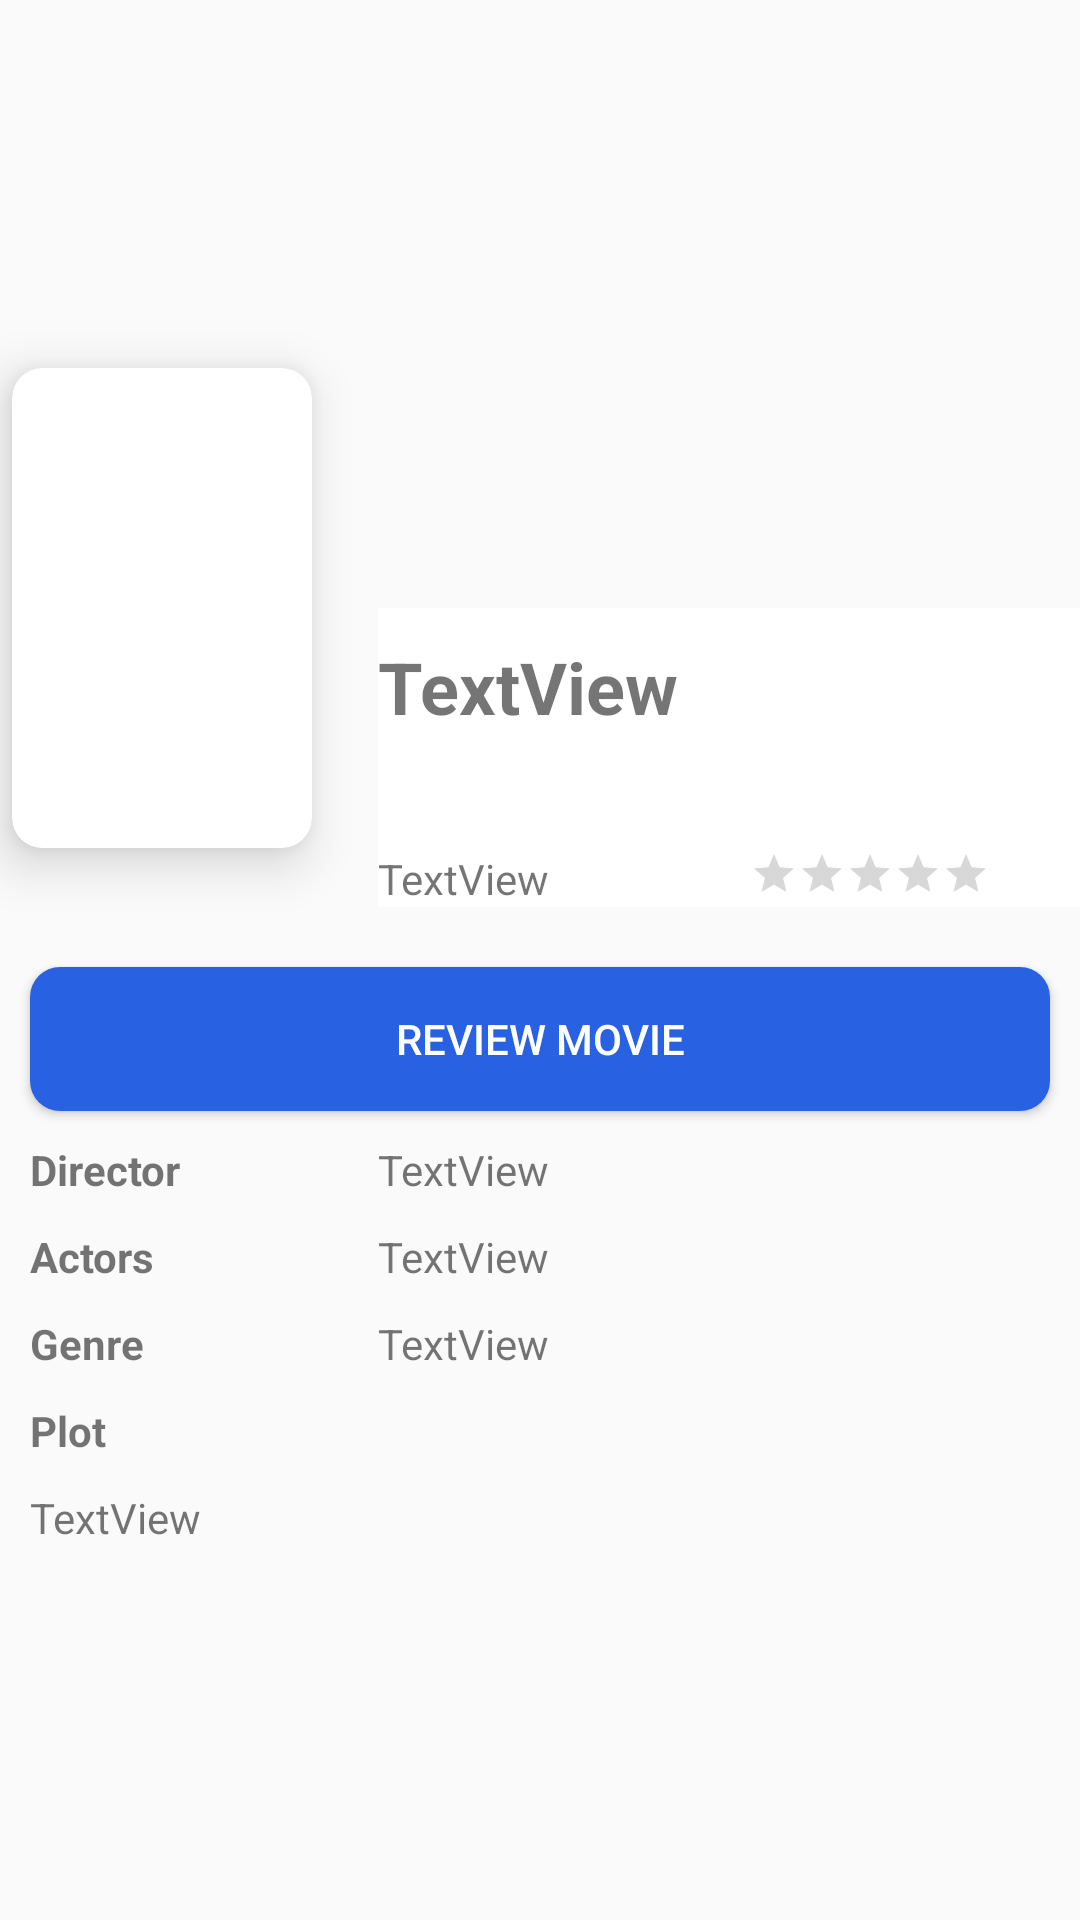

Write the Android layout XML for this screen, with the resource values it uses.
<!-- AndroidManifest.xml: application theme AppTheme -->
<!-- res/layout/activity_movie_details.xml -->
<?xml version="1.0" encoding="utf-8"?>
<ScrollView xmlns:android="http://schemas.android.com/apk/res/android"
    xmlns:app="http://schemas.android.com/apk/res-auto"
    xmlns:tools="http://schemas.android.com/tools"
    android:layout_width="match_parent"
    android:layout_height="match_parent">

    <androidx.constraintlayout.widget.ConstraintLayout
        android:layout_width="match_parent"
        android:layout_height="match_parent"
        tools:context=".MovieDetailsActivity">

        <androidx.constraintlayout.widget.Guideline
            android:id="@+id/guideline4"
            android:layout_width="wrap_content"
            android:layout_height="wrap_content"
            android:orientation="vertical"
            app:layout_constraintGuide_percent="0.15" />

        <androidx.constraintlayout.widget.Guideline
            android:id="@+id/guideline3"
            android:layout_width="wrap_content"
            android:layout_height="wrap_content"
            android:orientation="vertical"
            app:layout_constraintGuide_percent="0.35" />

        <ImageView
            android:id="@+id/img_details_head"
            android:layout_width="0dp"
            android:layout_height="0dp"
            android:scaleType="centerCrop"
            app:layout_constraintDimensionRatio="16:9"
            app:layout_constraintEnd_toEndOf="parent"
            app:layout_constraintStart_toStartOf="parent"
            app:layout_constraintTop_toTopOf="parent"
            tools:srcCompat="@tools:sample/avatars" />

        <androidx.cardview.widget.CardView
            android:id="@+id/TitleAndRating"
            android:layout_width="0dp"
            android:layout_height="wrap_content"
            app:cardCornerRadius="0dp"
            app:cardElevation="0dp"
            app:layout_constraintEnd_toEndOf="parent"
            app:layout_constraintStart_toStartOf="@+id/guideline3"
            app:layout_constraintTop_toBottomOf="@+id/img_details_head">

            <androidx.constraintlayout.widget.ConstraintLayout
                android:layout_width="match_parent"
                android:layout_height="match_parent">

                <TextView
                    android:id="@+id/it_details_rating"
                    android:layout_width="wrap_content"
                    android:layout_height="wrap_content"
                    android:layout_marginTop="10dp"
                    android:layout_marginEnd="10dp"
                    app:layout_constraintBottom_toBottomOf="parent"
                    app:layout_constraintEnd_toStartOf="@+id/it_details_rating_count"
                    app:layout_constraintTop_toBottomOf="@+id/txt_details_title" />

                <TextView
                    android:id="@+id/txt_details_title"
                    android:layout_width="wrap_content"
                    android:layout_height="wrap_content"
                    android:layout_marginTop="10dp"
                    android:lines="2"
                    android:singleLine="false"
                    android:text="TextView"
                    android:textSize="24sp"
                    android:textStyle="bold"
                    app:layout_constraintStart_toStartOf="parent"
                    app:layout_constraintTop_toTopOf="parent" />

                <RatingBar
                    android:id="@+id/st_details_rating"
                    style="@style/Widget.AppCompat.RatingBar.Small"
                    android:layout_width="wrap_content"
                    android:layout_height="wrap_content"
                    android:layout_marginTop="10dp"
                    android:layout_marginEnd="10dp"
                    android:progressTint="#FF9800"
                    app:layout_constraintEnd_toStartOf="@+id/it_details_rating"
                    app:layout_constraintTop_toBottomOf="@+id/txt_details_title" />

                <TextView
                    android:id="@+id/it_details_rating_count"
                    android:layout_width="wrap_content"
                    android:layout_height="wrap_content"
                    android:layout_marginTop="10dp"
                    android:layout_marginEnd="10dp"
                    app:layout_constraintBottom_toBottomOf="parent"
                    app:layout_constraintEnd_toEndOf="parent"
                    app:layout_constraintTop_toBottomOf="@+id/txt_details_title" />

                <TextView
                    android:id="@+id/txt_details_release"
                    android:layout_width="wrap_content"
                    android:layout_height="wrap_content"
                    android:layout_marginTop="10dp"
                    android:text="TextView"
                    app:layout_constraintStart_toStartOf="parent"
                    app:layout_constraintTop_toBottomOf="@+id/txt_details_title" />
            </androidx.constraintlayout.widget.ConstraintLayout>

        </androidx.cardview.widget.CardView>

        <androidx.cardview.widget.CardView
            android:id="@+id/Img_movie"
            android:layout_width="wrap_content"
            android:layout_height="wrap_content"
            app:cardCornerRadius="10dp"
            app:cardElevation="10dp"
            app:layout_constraintBottom_toBottomOf="@+id/img_details_head"
            app:layout_constraintEnd_toStartOf="@+id/guideline4"
            app:layout_constraintStart_toStartOf="@+id/guideline4"
            app:layout_constraintTop_toBottomOf="@+id/img_details_head">

            <androidx.constraintlayout.widget.ConstraintLayout
                android:layout_width="match_parent"
                android:layout_height="match_parent">

                <ImageView
                    android:id="@+id/img_detail_cv"
                    android:layout_width="100dp"
                    android:layout_height="160dp"
                    android:scaleType="centerCrop"
                    app:layout_constraintBottom_toBottomOf="parent"
                    app:layout_constraintDimensionRatio=""
                    app:layout_constraintEnd_toEndOf="parent"
                    app:layout_constraintStart_toStartOf="parent"
                    app:layout_constraintTop_toTopOf="parent"
                    tools:srcCompat="@tools:sample/avatars" />

            </androidx.constraintlayout.widget.ConstraintLayout>

        </androidx.cardview.widget.CardView>

        <Button
            android:id="@+id/detail_rate_button"
            android:layout_width="0dp"
            android:layout_height="wrap_content"
            android:layout_marginStart="10dp"
            android:layout_marginTop="20dp"
            android:layout_marginEnd="10dp"
            android:text="@string/details_review_btn"
            android:textAlignment="center"
            app:layout_constraintEnd_toEndOf="parent"
            app:layout_constraintStart_toStartOf="parent"
            app:layout_constraintTop_toBottomOf="@+id/TitleAndRating"
            android:background="@drawable/button_background"
            android:textColor="@color/MovieWhite"/>

        <TextView
            android:id="@+id/txt_details_director"
            android:layout_width="wrap_content"
            android:layout_height="wrap_content"
            android:layout_marginTop="10dp"
            android:text="TextView"
            app:layout_constraintStart_toStartOf="@+id/guideline3"
            app:layout_constraintTop_toBottomOf="@+id/detail_rate_button" />

        <TextView
            android:id="@+id/txt_details_actors"
            android:layout_width="260dp"
            android:layout_height="wrap_content"
            android:layout_marginTop="10dp"
            android:text="TextView"
            app:layout_constraintStart_toStartOf="@+id/guideline3"
            app:layout_constraintTop_toBottomOf="@+id/txt_details_director" />

        <TextView
            android:id="@+id/txt_details_genre"
            android:layout_width="wrap_content"
            android:layout_height="wrap_content"
            android:layout_marginTop="10dp"
            android:text="TextView"
            app:layout_constraintStart_toStartOf="@+id/guideline3"
            app:layout_constraintTop_toBottomOf="@+id/txt_details_actors" />

        <TextView
            android:id="@+id/txt_details_plot"
            android:layout_width="wrap_content"
            android:layout_height="wrap_content"
            android:layout_marginStart="10dp"
            android:layout_marginTop="10dp"
            android:text="@string/details_plot"
            android:textStyle="bold"
            app:layout_constraintStart_toStartOf="parent"
            app:layout_constraintTop_toBottomOf="@+id/txt_details_genre" />

        <TextView
            android:id="@+id/plot_details_text"
            android:layout_width="390dp"
            android:layout_height="wrap_content"
            android:layout_marginStart="10dp"
            android:layout_marginTop="10dp"
            android:text="TextView"
            app:layout_constraintBottom_toBottomOf="parent"
            app:layout_constraintStart_toStartOf="parent"
            app:layout_constraintTop_toBottomOf="@+id/txt_details_plot" />

        <TextView
            android:id="@+id/details_director"
            android:layout_width="wrap_content"
            android:layout_height="wrap_content"
            android:layout_marginStart="10dp"
            android:layout_marginTop="10dp"
            android:text="@string/details_director"
            android:textStyle="bold"
            app:layout_constraintStart_toStartOf="parent"
            app:layout_constraintTop_toBottomOf="@+id/detail_rate_button" />

        <TextView
            android:id="@+id/details_actors"
            android:layout_width="wrap_content"
            android:layout_height="wrap_content"
            android:layout_marginStart="10dp"
            android:layout_marginTop="10dp"
            android:text="@string/details_actors"
            android:textStyle="bold"
            app:layout_constraintStart_toStartOf="parent"
            app:layout_constraintTop_toBottomOf="@+id/txt_details_director" />

        <TextView
            android:id="@+id/details_genres"
            android:layout_width="wrap_content"
            android:layout_height="wrap_content"
            android:layout_marginStart="10dp"
            android:layout_marginTop="10dp"
            android:text="@string/details_genre"
            android:textStyle="bold"
            app:layout_constraintStart_toStartOf="parent"
            app:layout_constraintTop_toBottomOf="@+id/txt_details_actors" />

    </androidx.constraintlayout.widget.ConstraintLayout>
</ScrollView>
<!-- resources referenced by this layout -->
<resources>
  <color name="MovieWhite">#FFFFFF</color>
  <!-- drawable button_background (drawable) -->
  <?xml version="1.0" encoding="utf-8"?>
  <shape xmlns:android="http://schemas.android.com/apk/res/android" android:shape="rectangle" >
      <corners
          android:radius="10dp"
          />
      <solid
          android:color="@color/MovieBlue"
          />
      <padding
          android:left="0dp"
          android:top="0dp"
          android:right="0dp"
          android:bottom="0dp"
          />
  </shape>
  <string name="details_actors">Actors</string>
  <string name="details_director">Director</string>
  <string name="details_genre">Genre</string>
  <string name="details_plot">Plot</string>
  <string name="details_review_btn">REVIEW MOVIE</string>
  <style name="AppTheme" parent="Theme.AppCompat.Light.DarkActionBar">
          
          <item name="colorPrimary">@color/MovieBlue</item>
          <item name="colorPrimaryDark">@color/colorPrimaryDark</item>
          <item name="colorAccent">@color/colorAccent</item>
      </style>
  <color name="MovieBlue">#2961E3</color>
  <color name="colorPrimaryDark">#00574B</color>
  <color name="colorAccent">#D81B60</color>
</resources>
